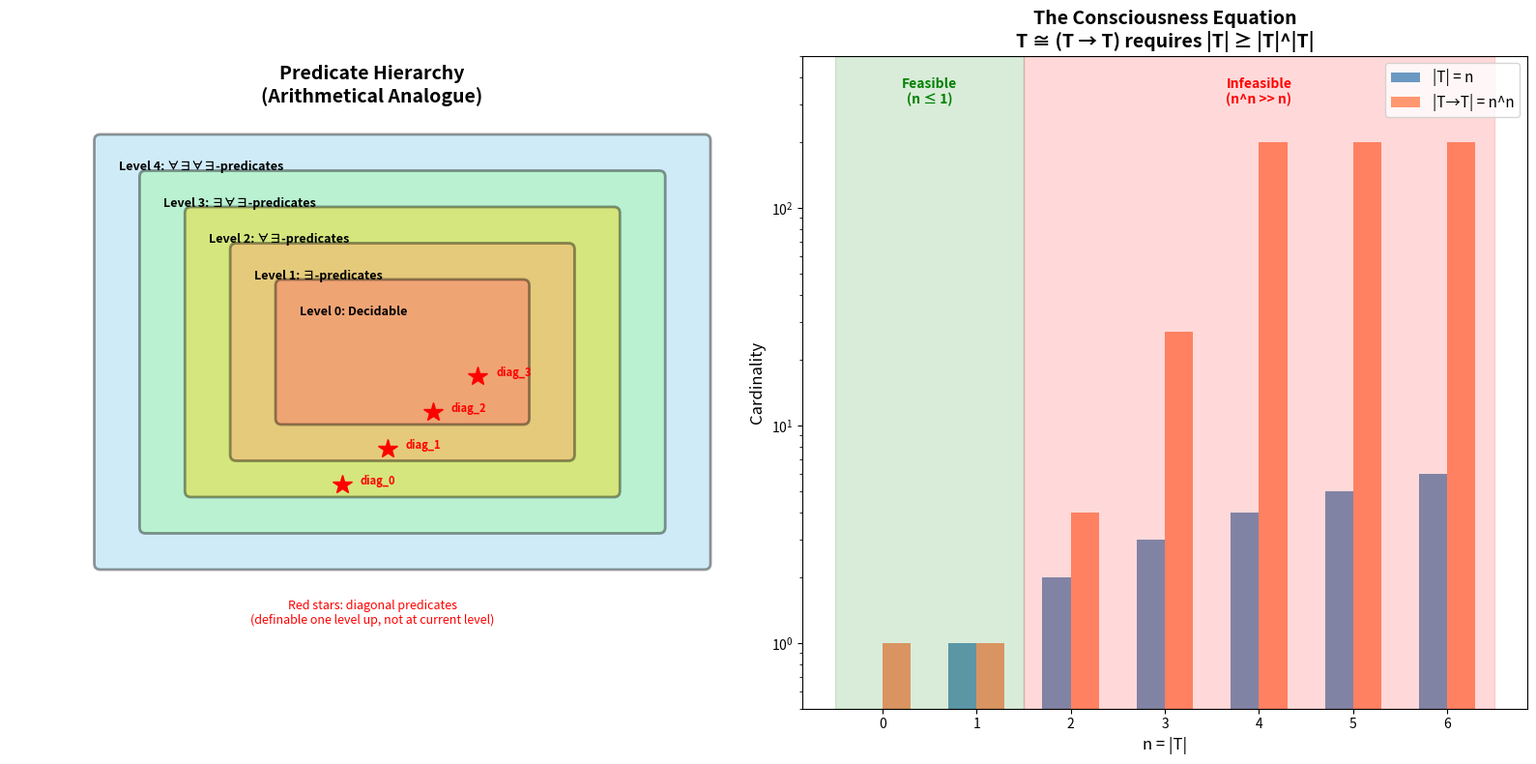
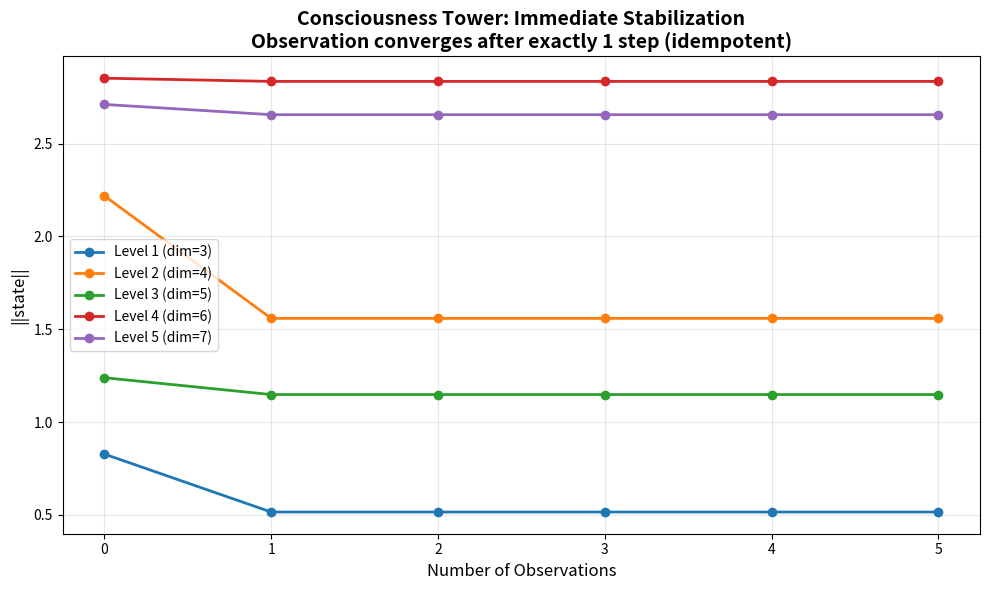
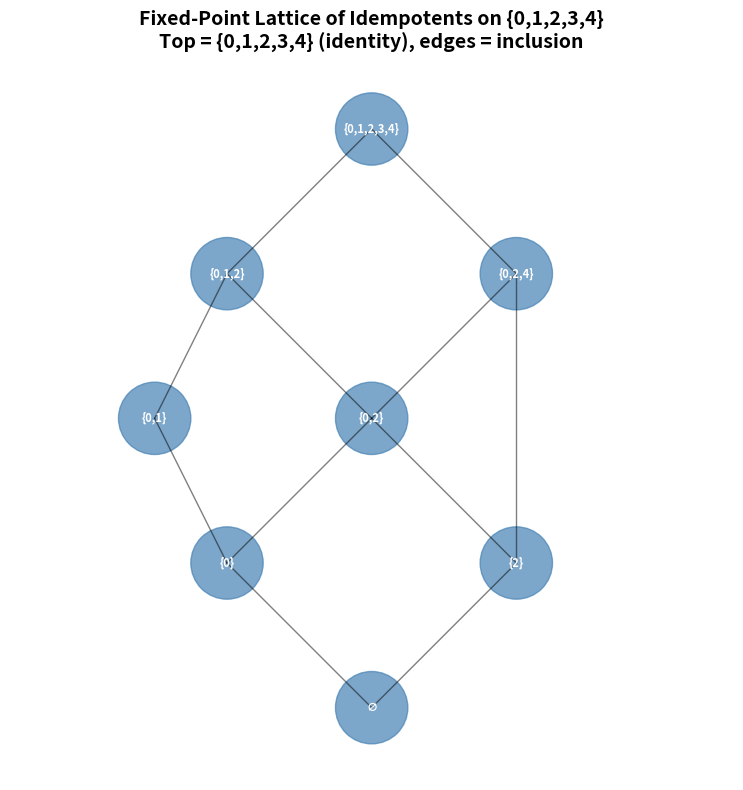

Here is the Python script that generated these plots, in order:
#!/usr/bin/env python3
"""
Demo: Self-Referential Type Theory — Fixed Points and Hierarchies

Demonstrates the key mathematical concepts:
1. Lawvere's fixed point theorem via concrete examples
2. The diagonal barrier in finite types
3. Strange loop idempotency
4. The consciousness tower stabilization
5. The quantifier depth hierarchy
"""

import numpy as np
from typing import Callable, TypeVar, Set, List, Tuple, Optional

T = TypeVar('T')


def lawvere_fixed_point(phi: Callable[[int], Callable[[int], int]],
                        f: Callable[[int], int],
                        domain: List[int]) -> Optional[int]:
    """
    Find a fixed point of f using Lawvere's construction.
    phi: a -> (a -> b), assumed surjective
    f: b -> b
    Returns b such that f(b) = b, or None if the finite approximation fails.
    """
    # Construct the diagonal d(x) = f(phi(x)(x))
    for a in domain:
        d = lambda x, a=a: f(phi(a)(x))
        # Check if phi(a) = d for some a
        val = phi(a)(a)
        if f(val) == val:
            return val
    return None


def demonstrate_cantor_diagonal():
    """Show why no surjection Fin(n) -> (Fin(n) -> Fin(n)) exists for n >= 2."""
    print("=" * 60)
    print("CANTOR'S DIAGONAL BARRIER")
    print("=" * 60)
    for n in range(2, 6):
        num_functions = n ** n
        print(f"  n = {n}: |Fin(n)| = {n}, |Fin(n) -> Fin(n)| = {n}^{n} = {num_functions}")
        print(f"  Surjection impossible: {n} < {num_functions}")
    print()


def demonstrate_strange_loop():
    """Demonstrate strange loop idempotency on a concrete vector space."""
    print("=" * 60)
    print("STRANGE LOOP IDEMPOTENCY")
    print("=" * 60)

    # A strange loop on R^2: projection onto a subspace
    # op = projection onto x-axis, shift = projection onto x-axis
    # tangle: op(op(x)) = op(shift(x)) (both are projections)
    # absorb: op(shift(x)) = op(x)
    def project_x(v: np.ndarray) -> np.ndarray:
        return np.array([v[0], 0.0])

    vectors = [np.array([3.0, 4.0]), np.array([1.0, -2.0]), np.array([0.0, 5.0])]

    for v in vectors:
        once = project_x(v)
        twice = project_x(once)
        print(f"  v = {v}")
        print(f"  op(v) = {once}")
        print(f"  op(op(v)) = {twice}")
        print(f"  Idempotent: op(op(v)) == op(v)? {np.allclose(once, twice)}")
        print()


def demonstrate_consciousness_tower():
    """Simulate a consciousness tower with finite approximations."""
    print("=" * 60)
    print("CONSCIOUSNESS TOWER STABILIZATION")
    print("=" * 60)

    # Tower: Level n = R^(n+1)
    # up(n): R^(n+1) -> R^(n+2) by appending 0
    # down(n): R^(n+2) -> R^(n+1) by truncating
    # observe(n) = up(n) ∘ down(n): sets last coordinate to 0

    for n in range(4):
        dim = n + 2  # Level n+1 has dimension n+2
        x = np.random.randn(dim)

        # observe: zero out last coordinate
        observed = x.copy()
        observed[-1] = 0.0

        observed2 = observed.copy()
        observed2[-1] = 0.0

        print(f"  Level {n+1} (dim={dim}):")
        print(f"    x = {np.round(x, 3)}")
        print(f"    observe(x) = {np.round(observed, 3)}")
        print(f"    observe²(x) = {np.round(observed2, 3)}")
        print(f"    Stabilized: {np.allclose(observed, observed2)}")
        print()


def demonstrate_hierarchy():
    """Demonstrate the strict quantifier hierarchy."""
    print("=" * 60)
    print("QUANTIFIER DEPTH HIERARCHY")
    print("=" * 60)

    # Model: predicates on natural numbers
    # Level 0: decidable predicates (computable)
    # Level 1: Σ₁ = existential predicates
    # Level 2: Π₁ = universal predicates / Σ₂
    # Each level strictly contains the previous

    levels = {
        0: "Decidable (computable) predicates",
        1: "∃-predicates: 'there exists n such that P(n)'",
        2: "∀∃-predicates: 'for all n, there exists m such that P(n,m)'",
        3: "∃∀-predicates: 'there exists n such that for all m, P(n,m)'"
    }

    for n, desc in levels.items():
        print(f"  Level {n}: {desc}")

    print()
    print("  Strict containment: Level 0 ⊊ Level 1 ⊊ Level 2 ⊊ Level 3 ⊊ ...")
    print("  Diagonal at level n: a predicate definable at level n+1 but not n")
    print("  This mirrors the arithmetical hierarchy Σ₀ ⊊ Σ₁ ⊊ Σ₂ ⊊ ...")
    print()


def demonstrate_fixed_point_lattice():
    """Show the lattice structure of fixed-point sets."""
    print("=" * 60)
    print("FIXED-POINT LATTICE OF IDEMPOTENTS")
    print("=" * 60)

    # On Fin(5), consider various idempotents
    n = 5
    domain = list(range(n))

    # Idempotent: constant map to 0
    const_0 = lambda x: 0
    # Idempotent: identity
    identity = lambda x: x
    # Idempotent: clamp to {0, 1}
    clamp = lambda x: min(x, 1)

    idempotents = [
        ("const(0)", const_0),
        ("identity", identity),
        ("clamp(·, 1)", clamp),
    ]

    for name, f in idempotents:
        fps = {x for x in domain if f(x) == x}
        rng = {f(x) for x in domain}
        print(f"  {name}:")
        print(f"    Fixed points: {fps}")
        print(f"    Range: {rng}")
        print(f"    FP = Range (idempotent theorem): {fps == rng}")
        print()

    # Demonstrate: for commuting idempotents, FP(f∘g) = FP(f) ∩ FP(g)
    f = clamp
    g = lambda x: 0 if x >= 3 else x
    fg = lambda x: f(g(x))

    # Check commutativity
    commutes = all(f(g(x)) == g(f(x)) for x in domain)
    fp_f = {x for x in domain if f(x) == x}
    fp_g = {x for x in domain if g(x) == x}
    fp_fg = {x for x in domain if fg(x) == x}

    print(f"  f = clamp(·,1), g = (x ↦ 0 if x≥3 else x)")
    print(f"  f∘g commutes: {commutes}")
    print(f"  FP(f) = {fp_f}")
    print(f"  FP(g) = {fp_g}")
    print(f"  FP(f) ∩ FP(g) = {fp_f & fp_g}")
    print(f"  FP(f∘g) = {fp_fg}")
    if commutes:
        print(f"  FP(f∘g) = FP(f) ∩ FP(g): {fp_fg == fp_f & fp_g}")
    print()


def demonstrate_consciousness_equation():
    """Show that |X| ≥ |X→X| forces |X| ≤ 1."""
    print("=" * 60)
    print("THE CONSCIOUSNESS EQUATION: T ≅ (T → T)")
    print("=" * 60)
    print()
    print("  For a finite type X with |X| = n:")
    print("  A surjection X → (X → X) requires n ≥ n^n")
    print()
    for n in range(6):
        nn = n ** n if n > 0 else 1
        feasible = n >= nn
        print(f"  n = {n}: n^n = {nn}, n ≥ n^n? {feasible}")
    print()
    print("  Only n = 0 and n = 1 satisfy n ≥ n^n.")
    print("  Therefore: self-referential types must be INFINITE or trivial.")
    print("  This is our Consciousness Equation theorem.")
    print()


if __name__ == "__main__":
    demonstrate_cantor_diagonal()
    demonstrate_strange_loop()
    demonstrate_consciousness_tower()
    demonstrate_hierarchy()
    demonstrate_fixed_point_lattice()
    demonstrate_consciousness_equation()
    print("All demonstrations complete.")


#!/usr/bin/env python3
"""
Visualization: The Self-Referential Hierarchy
Shows the strict containment of predicate levels and the diagonal barrier.
"""

import matplotlib
matplotlib.use('Agg')
import matplotlib.pyplot as plt
import matplotlib.patches as mpatches
import numpy as np


def plot_hierarchy():
    """Plot the quantifier depth hierarchy as nested regions."""
    fig, axes = plt.subplots(1, 2, figsize=(16, 8))

    # Left panel: Nested hierarchy levels
    ax1 = axes[0]
    ax1.set_xlim(-1, 11)
    ax1.set_ylim(-1, 8)
    ax1.set_aspect('equal')
    ax1.set_title('Predicate Hierarchy\n(Arithmetical Analogue)', fontsize=14, fontweight='bold')

    colors = ['#FF6B6B', '#FFA07A', '#FFD700', '#98FB98', '#87CEEB', '#DDA0DD']
    labels = ['Level 0: Decidable', 'Level 1: ∃-predicates',
              'Level 2: ∀∃-predicates', 'Level 3: ∃∀∃-predicates',
              'Level 4: ∀∃∀∃-predicates']

    for i in range(5):
        width = 10 - 1.5 * i
        height = 7 - 1.2 * i
        x = 0.5 + 0.75 * i
        y = 0.5 + 0.6 * i
        rect = mpatches.FancyBboxPatch(
            (x, y), width, height,
            boxstyle="round,pad=0.1",
            facecolor=colors[4 - i], alpha=0.4,
            edgecolor='black', linewidth=2
        )
        ax1.add_patch(rect)
        ax1.text(x + 0.3, y + height - 0.5, labels[4 - i],
                fontsize=9, fontweight='bold')

    # Mark diagonal predicates
    for i in range(4):
        x_pos = 1.5 + 0.75 * i
        y_pos = 1.5 + 0.6 * i
        ax1.plot(x_pos + 3, y_pos + 0.3, 'r*', markersize=15)
        ax1.text(x_pos + 3.3, y_pos + 0.3, f'diag_{i}',
                fontsize=8, color='red', fontweight='bold')

    ax1.text(5, -0.5, 'Red stars: diagonal predicates\n(definable one level up, not at current level)',
            fontsize=9, ha='center', color='red')
    ax1.axis('off')

    # Right panel: Cardinality barrier
    ax2 = axes[1]
    ns = np.arange(0, 7)
    n_values = ns.astype(float)
    nn_values = np.array([n**n if n > 0 else 1 for n in ns], dtype=float)

    ax2.bar(ns - 0.15, n_values, 0.3, label='|T| = n', color='steelblue', alpha=0.8)
    ax2.bar(ns + 0.15, np.minimum(nn_values, 200), 0.3, label='|T→T| = n^n', color='coral', alpha=0.8)

    ax2.set_xlabel('n = |T|', fontsize=12)
    ax2.set_ylabel('Cardinality', fontsize=12)
    ax2.set_title('The Consciousness Equation\nT ≅ (T → T) requires |T| ≥ |T|^|T|',
                  fontsize=14, fontweight='bold')
    ax2.legend(fontsize=11)
    ax2.set_yscale('log')
    ax2.set_ylim(0.5, 500)

    # Mark feasible region
    ax2.axvspan(-0.5, 1.5, alpha=0.15, color='green', label='Feasible (n ≤ 1)')
    ax2.axvspan(1.5, 6.5, alpha=0.15, color='red', label='Infeasible (n ≥ 2)')
    ax2.text(0.5, 300, 'Feasible\n(n ≤ 1)', ha='center', fontsize=10, color='green',
            fontweight='bold')
    ax2.text(4, 300, 'Infeasible\n(n^n >> n)', ha='center', fontsize=10, color='red',
            fontweight='bold')

    plt.tight_layout()
    plt.savefig('hierarchy_visualization.png', dpi=150, bbox_inches='tight')
    plt.close()
    print("Saved hierarchy_visualization.png")


def plot_tower_convergence():
    """Plot the consciousness tower stabilization."""
    fig, ax = plt.subplots(figsize=(10, 6))

    # Simulate: starting from random vector, observe repeatedly
    np.random.seed(42)
    levels = range(5)
    iterations = range(6)

    for level in levels:
        dim = level + 3
        x = np.random.randn(dim)
        norms = []
        current = x.copy()
        for k in iterations:
            norms.append(np.linalg.norm(current))
            # Observe: zero last coordinate
            current = current.copy()
            current[-1] = 0.0

        ax.plot(list(iterations), norms, 'o-', label=f'Level {level+1} (dim={dim})',
               linewidth=2, markersize=6)

    ax.set_xlabel('Number of Observations', fontsize=12)
    ax.set_ylabel('||state||', fontsize=12)
    ax.set_title('Consciousness Tower: Immediate Stabilization\n'
                'Observation converges after exactly 1 step (idempotent)',
                fontsize=14, fontweight='bold')
    ax.legend(fontsize=10)
    ax.grid(True, alpha=0.3)
    ax.set_xticks(list(iterations))

    plt.tight_layout()
    plt.savefig('tower_convergence.png', dpi=150, bbox_inches='tight')
    plt.close()
    print("Saved tower_convergence.png")


def plot_fixed_point_lattice():
    """Visualize the fixed-point lattice structure."""
    fig, ax = plt.subplots(figsize=(10, 8))

    # Nodes: fixed-point sets of various idempotents on {0,1,2,3,4}
    # id -> {0,1,2,3,4}
    # const(0) -> {0}
    # clamp(·,2) -> {0,1,2}
    # floor(·/2)*2 -> {0,2,4}
    # const(2) -> {2}

    nodes = {
        '{0,1,2,3,4}': (5, 8),
        '{0,1,2}': (3, 6),
        '{0,2,4}': (7, 6),
        '{0,1}': (2, 4),
        '{0,2}': (5, 4),
        '{0}': (3, 2),
        '{2}': (7, 2),
        '∅': (5, 0),
    }

    edges = [
        ('{0,1,2,3,4}', '{0,1,2}'),
        ('{0,1,2,3,4}', '{0,2,4}'),
        ('{0,1,2}', '{0,1}'),
        ('{0,1,2}', '{0,2}'),
        ('{0,2,4}', '{0,2}'),
        ('{0,2,4}', '{2}'),
        ('{0,1}', '{0}'),
        ('{0,2}', '{0}'),
        ('{0,2}', '{2}'),
        ('{0}', '∅'),
        ('{2}', '∅'),
    ]

    for (n1, n2) in edges:
        x1, y1 = nodes[n1]
        x2, y2 = nodes[n2]
        ax.plot([x1, x2], [y1, y2], 'k-', linewidth=1, alpha=0.5)

    for name, (x, y) in nodes.items():
        circle = plt.Circle((x, y), 0.5, color='steelblue', alpha=0.7)
        ax.add_patch(circle)
        ax.text(x, y, name, ha='center', va='center', fontsize=8,
               fontweight='bold', color='white')

    ax.set_xlim(0, 10)
    ax.set_ylim(-1, 9)
    ax.set_aspect('equal')
    ax.set_title('Fixed-Point Lattice of Idempotents on {0,1,2,3,4}\n'
                'Top = {0,1,2,3,4} (identity), edges = inclusion',
                fontsize=14, fontweight='bold')
    ax.axis('off')

    plt.tight_layout()
    plt.savefig('fixed_point_lattice.png', dpi=150, bbox_inches='tight')
    plt.close()
    print("Saved fixed_point_lattice.png")


if __name__ == "__main__":
    plot_hierarchy()
    plot_tower_convergence()
    plot_fixed_point_lattice()
